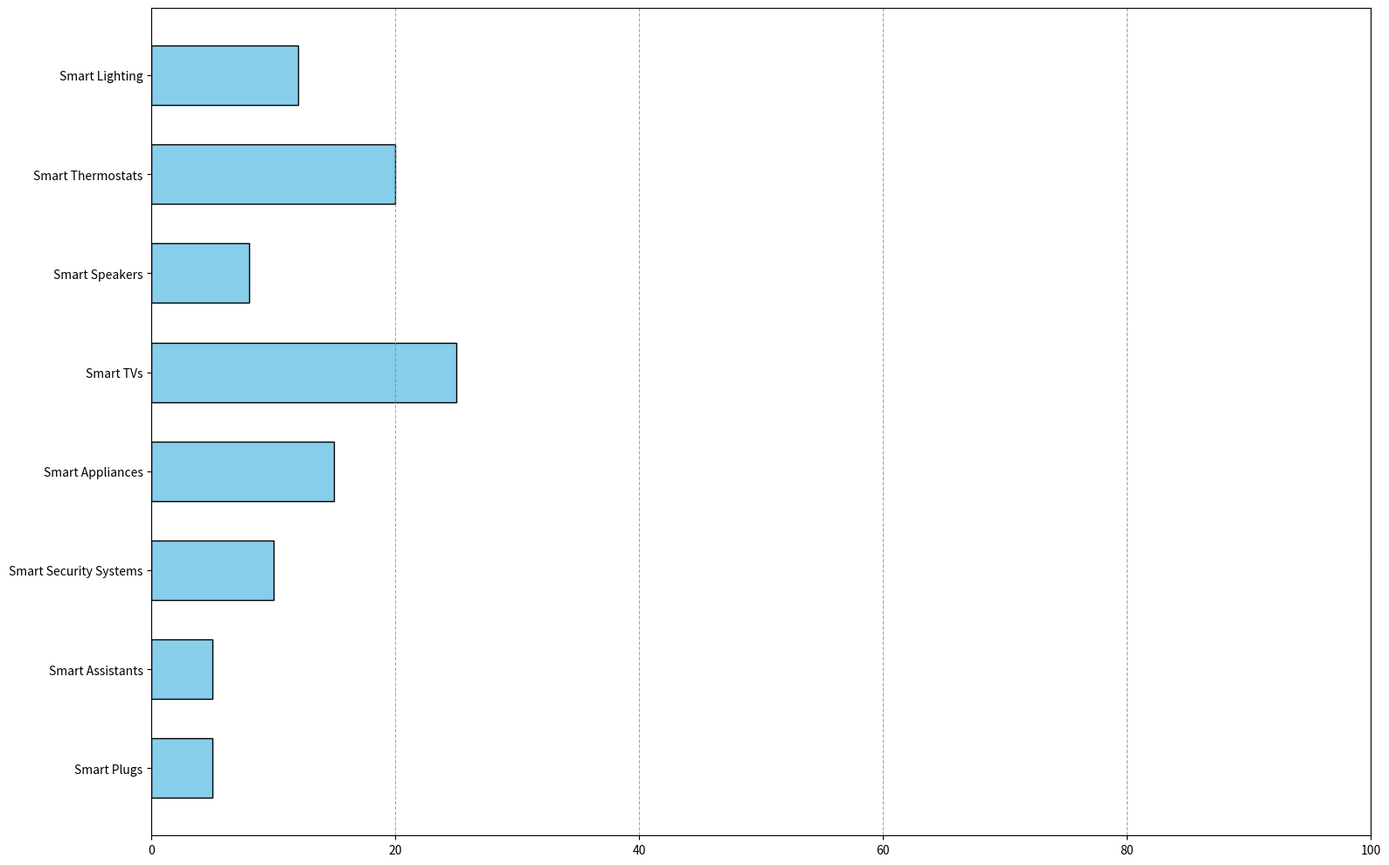

Write Python code to recreate this figure.
import matplotlib.pyplot as plt
import numpy as np

device_categories = [
    'Smart Lighting',
    'Smart Thermostats',
    'Smart Speakers',
    'Smart TVs',
    'Smart Appliances',
    'Smart Security Systems',
    'Smart Assistants',
    'Smart Plugs'
]

energy_consumption_percentages = [12, 20, 8, 25, 15, 10, 5, 5]

single_color = 'skyblue'

fig, ax = plt.subplots(figsize=(16, 10))
bars = ax.barh(device_categories, energy_consumption_percentages, color=single_color, edgecolor='black', height=0.6)

ax.set_xlim(0, 100)
ax.xaxis.grid(True, linestyle='--', alpha=0.7, color='gray')
ax.invert_yaxis()

plt.tight_layout()
plt.show()
